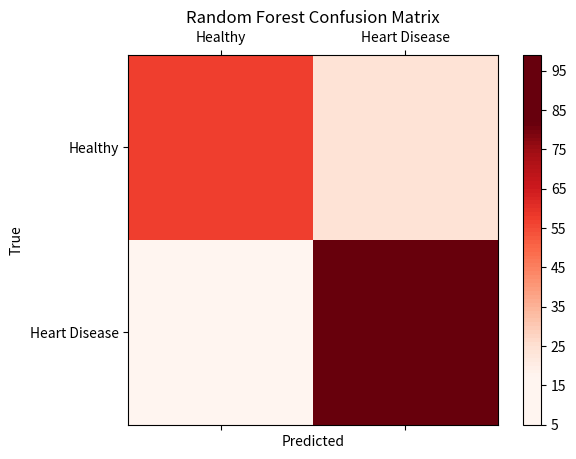

Source code (Python):
import matplotlib.pyplot as plt

labels = ['Healthy', 'Heart Disease']
matrix = [[57, 24],[17, 82]]
fig = plt.figure()
ax = fig.add_subplot(111)
cax = ax.matshow(matrix, cmap='Reds')
plt.title('Random Forest Confusion Matrix')
fig.colorbar(cax, boundaries=range(5,100))
ax.set_xticklabels([''] + labels)
ax.set_yticklabels([''] + labels)
plt.xlabel('Predicted')
plt.ylabel('True')
plt.show()
